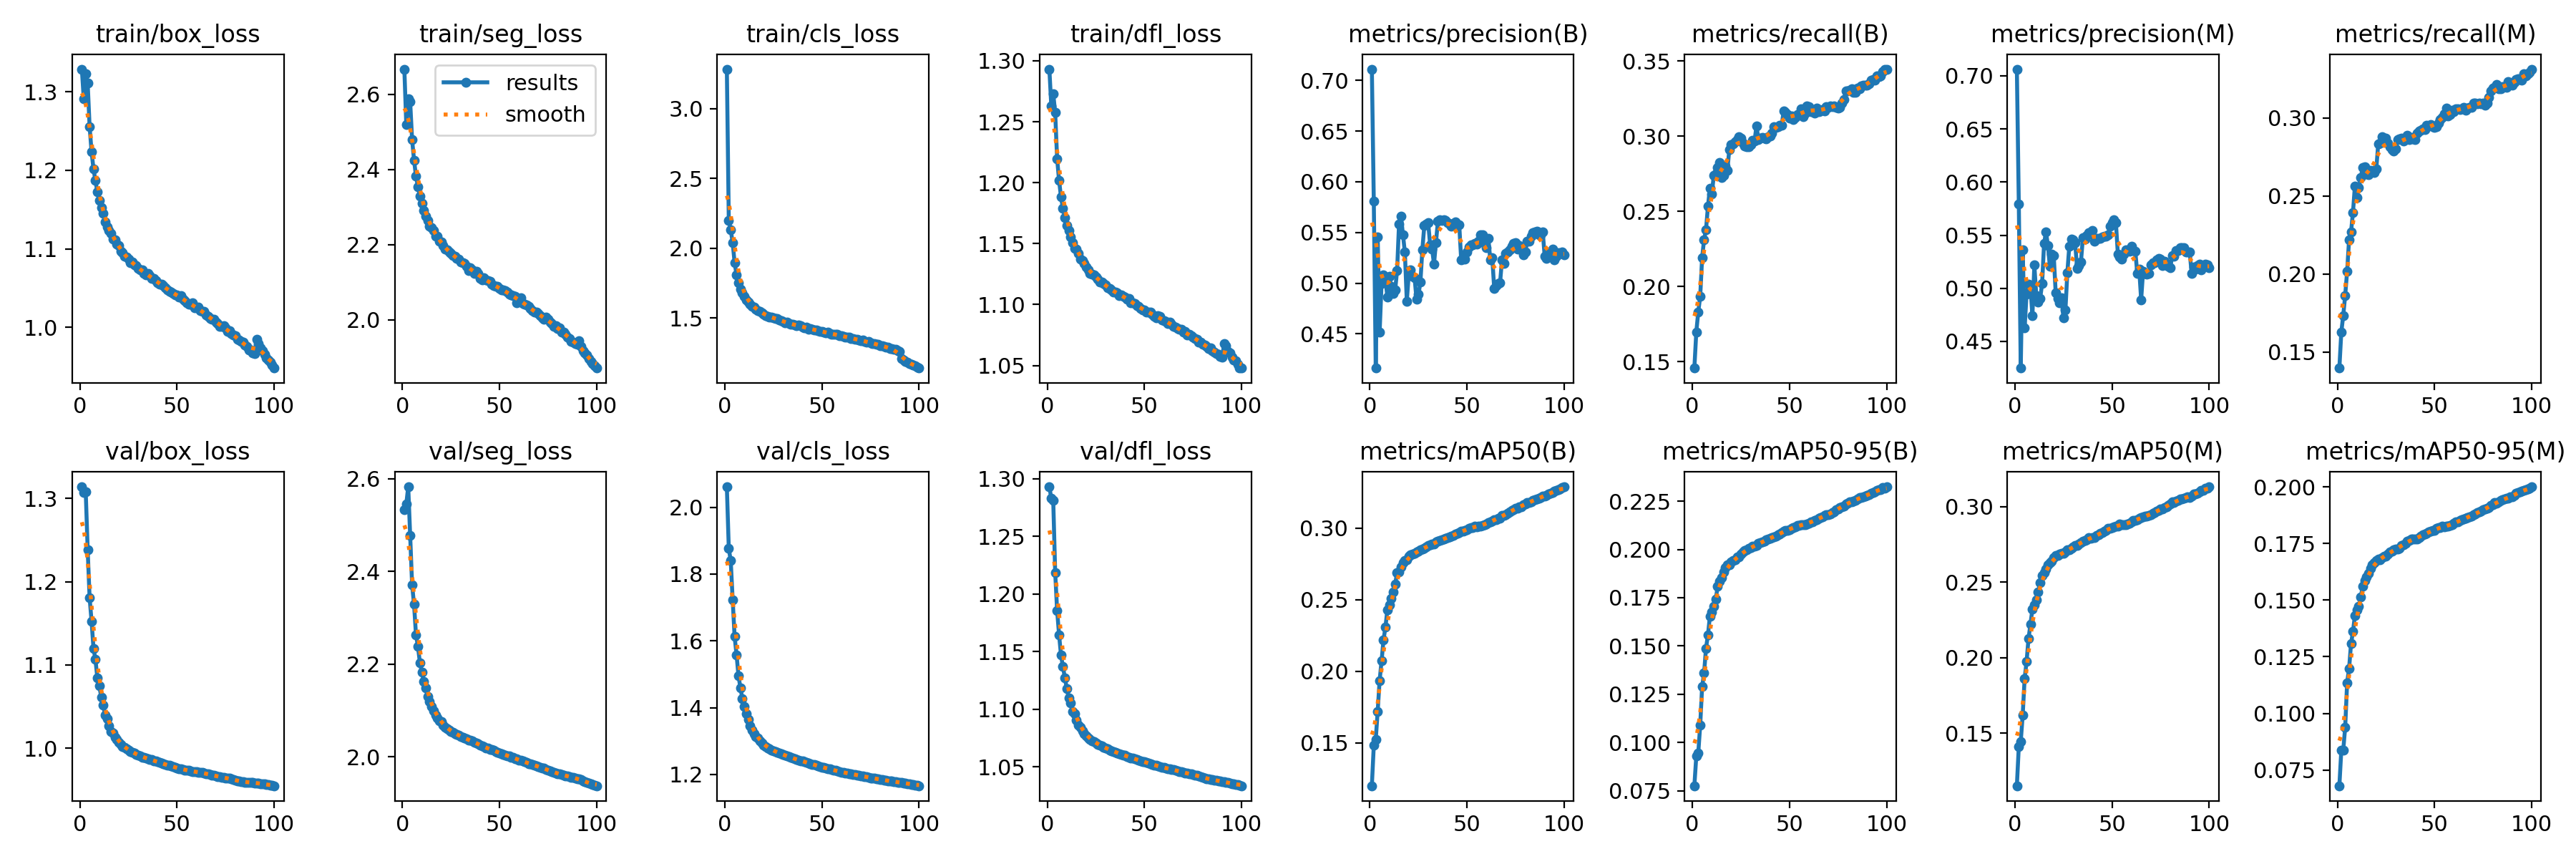

The data file committed next to this chart (first rows):
epoch, time, train/box_loss, train/seg_loss, train/cls_loss, train/dfl_loss, metrics/precision(B), metrics/recall(B), metrics/mAP50(B), metrics/mAP50-95(B), metrics/precision(M), metrics/recall(M), metrics/mAP50(M), metrics/mAP50-95(M), val/box_loss, val/seg_loss, val/cls_loss, val/dfl_loss, lr/pg0, lr/pg1, lr/pg2
1, 371.2, 1.329, 2.667, 3.284, 1.293, 0.711, 0.1458, 0.1202, 0.07757, 0.7064, 0.1398, 0.1153, 0.06806, 1.314, 2.534, 2.061, 1.293, 0.003332, 0.003332, 0.003332
2, 731.6, 1.291, 2.519, 2.199, 1.263, 0.5805, 0.1699, 0.1485, 0.09293, 0.5797, 0.1629, 0.1413, 0.08371, 1.307, 2.546, 1.876, 1.283, 0.006599, 0.006599, 0.006599
3, 1088, 1.323, 2.588, 2.13, 1.273, 0.4163, 0.1831, 0.1525, 0.09433, 0.4249, 0.1736, 0.1445, 0.08391, 1.308, 2.583, 1.84, 1.281, 0.009801, 0.009801, 0.009801
4, 1433, 1.311, 2.579, 2.039, 1.258, 0.5457, 0.1933, 0.1722, 0.1089, 0.5361, 0.1864, 0.1621, 0.0939, 1.239, 2.477, 1.722, 1.219, 0.009703, 0.009703, 0.009703
5, 1774, 1.255, 2.479, 1.894, 1.22, 0.4516, 0.2193, 0.1937, 0.1289, 0.4626, 0.2019, 0.1863, 0.1136, 1.181, 2.371, 1.613, 1.186, 0.009604, 0.009604, 0.009604
6, 2115, 1.224, 2.424, 1.809, 1.202, 0.4999, 0.2313, 0.2072, 0.1359, 0.4946, 0.2221, 0.1974, 0.1197, 1.153, 2.329, 1.558, 1.165, 0.009505, 0.009505, 0.009505
7, 2456, 1.201, 2.381, 1.752, 1.188, 0.5081, 0.238, 0.2219, 0.1488, 0.5039, 0.227, 0.2127, 0.1307, 1.12, 2.263, 1.495, 1.147, 0.009406, 0.009406, 0.009406
8, 2797, 1.187, 2.354, 1.707, 1.179, 0.5034, 0.2534, 0.231, 0.1558, 0.5017, 0.2394, 0.2223, 0.1361, 1.107, 2.238, 1.459, 1.137, 0.009307, 0.009307, 0.009307
9, 3138, 1.172, 2.329, 1.681, 1.171, 0.4866, 0.2656, 0.2432, 0.1653, 0.4743, 0.2565, 0.2322, 0.1433, 1.084, 2.204, 1.427, 1.127, 0.009208, 0.009208, 0.009208
10, 3479, 1.162, 2.31, 1.653, 1.165, 0.5064, 0.2618, 0.2464, 0.1676, 0.5218, 0.2491, 0.2349, 0.1457, 1.075, 2.183, 1.404, 1.118, 0.009109, 0.009109, 0.009109
11, 3821, 1.153, 2.29, 1.63, 1.161, 0.4969, 0.2739, 0.2508, 0.1704, 0.4929, 0.2555, 0.2383, 0.1474, 1.061, 2.163, 1.383, 1.11, 0.00901, 0.00901, 0.00901
12, 4162, 1.145, 2.276, 1.613, 1.156, 0.4895, 0.2748, 0.2555, 0.1742, 0.4873, 0.2618, 0.2436, 0.1513, 1.052, 2.148, 1.365, 1.105, 0.008911, 0.008911, 0.008911
13, 4503, 1.134, 2.265, 1.599, 1.151, 0.4932, 0.2793, 0.2609, 0.1807, 0.4904, 0.2683, 0.2496, 0.156, 1.04, 2.131, 1.346, 1.098, 0.008812, 0.008812, 0.008812
14, 4844, 1.128, 2.249, 1.583, 1.146, 0.5127, 0.2825, 0.269, 0.1836, 0.5042, 0.2689, 0.2544, 0.1587, 1.036, 2.119, 1.333, 1.096, 0.008713, 0.008713, 0.008713
15, 5185, 1.123, 2.244, 1.575, 1.146, 0.5586, 0.2727, 0.2695, 0.1855, 0.542, 0.264, 0.2562, 0.1603, 1.027, 2.108, 1.322, 1.091, 0.008614, 0.008614, 0.008614
16, 5526, 1.12, 2.238, 1.564, 1.142, 0.5661, 0.2742, 0.273, 0.1882, 0.5531, 0.2638, 0.2588, 0.1617, 1.02, 2.099, 1.314, 1.086, 0.008515, 0.008515, 0.008515
17, 5867, 1.113, 2.221, 1.552, 1.137, 0.548, 0.2801, 0.2759, 0.1905, 0.5403, 0.2663, 0.2614, 0.1639, 1.019, 2.09, 1.309, 1.084, 0.008416, 0.008416, 0.008416
18, 6208, 1.111, 2.223, 1.547, 1.136, 0.5304, 0.2775, 0.2773, 0.1921, 0.5204, 0.2662, 0.2631, 0.1657, 1.013, 2.084, 1.299, 1.081, 0.008317, 0.008317, 0.008317
19, 6549, 1.106, 2.208, 1.534, 1.134, 0.4822, 0.2913, 0.2781, 0.1922, 0.532, 0.2652, 0.2641, 0.1665, 1.01, 2.078, 1.294, 1.079, 0.008218, 0.008218, 0.008218
20, 6890, 1.105, 2.206, 1.526, 1.131, 0.5089, 0.2944, 0.2805, 0.1934, 0.5306, 0.2672, 0.2662, 0.1676, 1.007, 2.076, 1.288, 1.077, 0.008119, 0.008119, 0.008119
21, 7231, 1.097, 2.197, 1.518, 1.128, 0.5128, 0.2948, 0.2814, 0.1943, 0.4955, 0.2833, 0.2676, 0.168, 1.004, 2.069, 1.283, 1.075, 0.00802, 0.00802, 0.00802
22, 7572, 1.095, 2.187, 1.51, 1.126, 0.5071, 0.2966, 0.2819, 0.1946, 0.4901, 0.2837, 0.2676, 0.1677, 1.002, 2.065, 1.279, 1.074, 0.007921, 0.007921, 0.007921
23, 7913, 1.091, 2.186, 1.505, 1.125, 0.5055, 0.298, 0.2824, 0.1959, 0.4865, 0.2879, 0.2685, 0.1688, 1.001, 2.061, 1.276, 1.073, 0.007822, 0.007822, 0.007822
24, 8254, 1.089, 2.18, 1.504, 1.124, 0.4839, 0.2998, 0.2833, 0.1961, 0.4913, 0.2871, 0.269, 0.1693, 0.9994, 2.058, 1.273, 1.072, 0.007723, 0.007723, 0.007723
25, 8595, 1.087, 2.176, 1.5, 1.123, 0.4888, 0.2986, 0.2839, 0.1977, 0.4722, 0.287, 0.2693, 0.1695, 0.9979, 2.055, 1.271, 1.071, 0.007624, 0.007624, 0.007624
26, 8936, 1.082, 2.17, 1.495, 1.121, 0.501, 0.2955, 0.2848, 0.1988, 0.4794, 0.2838, 0.2701, 0.1704, 0.9962, 2.053, 1.268, 1.07, 0.007525, 0.007525, 0.007525
27, 9277, 1.083, 2.169, 1.493, 1.119, 0.533, 0.2936, 0.2852, 0.1993, 0.5149, 0.2816, 0.2714, 0.1712, 0.9951, 2.05, 1.266, 1.069, 0.007426, 0.007426, 0.007426
28, 9618, 1.08, 2.164, 1.486, 1.118, 0.5566, 0.2929, 0.2858, 0.1998, 0.5397, 0.2799, 0.2714, 0.1716, 0.994, 2.049, 1.264, 1.068, 0.007327, 0.007327, 0.007327
29, 9959, 1.079, 2.161, 1.481, 1.117, 0.5583, 0.2931, 0.2868, 0.2005, 0.5466, 0.2787, 0.2724, 0.1721, 0.9929, 2.046, 1.262, 1.067, 0.007228, 0.007228, 0.007228
30, 10300, 1.075, 2.154, 1.474, 1.116, 0.5595, 0.2945, 0.2878, 0.2009, 0.5454, 0.2804, 0.2734, 0.1725, 0.9915, 2.044, 1.259, 1.066, 0.007129, 0.007129, 0.007129
31, 10641, 1.073, 2.152, 1.464, 1.114, 0.5381, 0.2974, 0.2886, 0.2016, 0.5432, 0.2861, 0.2743, 0.1727, 0.9906, 2.042, 1.257, 1.066, 0.00703, 0.00703, 0.00703
32, 10982, 1.073, 2.15, 1.469, 1.113, 0.5339, 0.297, 0.2888, 0.2016, 0.519, 0.2866, 0.2742, 0.173, 0.9895, 2.04, 1.254, 1.065, 0.006931, 0.006931, 0.006931
33, 11323, 1.069, 2.143, 1.459, 1.112, 0.5188, 0.307, 0.289, 0.2019, 0.5216, 0.2873, 0.2753, 0.174, 0.9888, 2.039, 1.253, 1.064, 0.006832, 0.006832, 0.006832
34, 11664, 1.067, 2.13, 1.453, 1.11, 0.5401, 0.298, 0.2902, 0.203, 0.5248, 0.2851, 0.2763, 0.1745, 0.9881, 2.037, 1.251, 1.064, 0.006733, 0.006733, 0.006733
35, 12005, 1.068, 2.138, 1.453, 1.11, 0.5608, 0.2986, 0.2908, 0.2036, 0.5475, 0.2862, 0.2771, 0.1751, 0.9874, 2.035, 1.249, 1.063, 0.006634, 0.006634, 0.006634
36, 12346, 1.066, 2.134, 1.45, 1.11, 0.5623, 0.2991, 0.2914, 0.2038, 0.5464, 0.2889, 0.2776, 0.176, 0.9868, 2.034, 1.247, 1.062, 0.006535, 0.006535, 0.006535
37, 12687, 1.062, 2.123, 1.443, 1.108, 0.5615, 0.2987, 0.2918, 0.2043, 0.5494, 0.2861, 0.2782, 0.1764, 0.9861, 2.032, 1.245, 1.062, 0.006436, 0.006436, 0.006436
38, 13028, 1.062, 2.129, 1.449, 1.108, 0.5627, 0.2983, 0.2925, 0.205, 0.5521, 0.2875, 0.2793, 0.1769, 0.9851, 2.03, 1.243, 1.061, 0.006337, 0.006337, 0.006337
39, 13369, 1.059, 2.124, 1.442, 1.107, 0.562, 0.2998, 0.2931, 0.2055, 0.552, 0.2868, 0.2793, 0.1768, 0.9844, 2.028, 1.241, 1.06, 0.006238, 0.006238, 0.006238
40, 13710, 1.057, 2.111, 1.436, 1.106, 0.5596, 0.3004, 0.2935, 0.2057, 0.5543, 0.2863, 0.2796, 0.1771, 0.9838, 2.026, 1.239, 1.06, 0.006139, 0.006139, 0.006139
41, 14052, 1.055, 2.107, 1.431, 1.105, 0.558, 0.3021, 0.2939, 0.2061, 0.5444, 0.2903, 0.2797, 0.1771, 0.983, 2.023, 1.237, 1.059, 0.00604, 0.00604, 0.00604
42, 14392, 1.055, 2.111, 1.433, 1.105, 0.5564, 0.3063, 0.2945, 0.2066, 0.5471, 0.2915, 0.2808, 0.1777, 0.9819, 2.022, 1.236, 1.059, 0.005941, 0.005941, 0.005941
43, 14734, 1.053, 2.106, 1.42, 1.101, 0.559, 0.3061, 0.2951, 0.2069, 0.5467, 0.2922, 0.2814, 0.1783, 0.9809, 2.02, 1.234, 1.058, 0.005842, 0.005842, 0.005842
44, 15075, 1.051, 2.104, 1.421, 1.101, 0.5604, 0.3063, 0.296, 0.2076, 0.5472, 0.2933, 0.2826, 0.1788, 0.9804, 2.019, 1.232, 1.058, 0.005743, 0.005743, 0.005743
45, 15416, 1.048, 2.102, 1.419, 1.101, 0.5578, 0.3075, 0.2965, 0.2081, 0.548, 0.2925, 0.2831, 0.1792, 0.9799, 2.016, 1.231, 1.057, 0.005644, 0.005644, 0.005644
46, 15757, 1.046, 2.095, 1.413, 1.099, 0.5574, 0.3074, 0.2967, 0.2089, 0.5491, 0.2954, 0.2837, 0.1795, 0.9795, 2.015, 1.229, 1.057, 0.005545, 0.005545, 0.005545
47, 16098, 1.045, 2.091, 1.411, 1.099, 0.523, 0.3171, 0.2977, 0.2094, 0.5493, 0.295, 0.2844, 0.18, 0.9784, 2.014, 1.227, 1.056, 0.005446, 0.005446, 0.005446
48, 16439, 1.043, 2.089, 1.407, 1.097, 0.5245, 0.3158, 0.2981, 0.2097, 0.5502, 0.2959, 0.2856, 0.1804, 0.9778, 2.012, 1.225, 1.055, 0.005347, 0.005347, 0.005347
49, 16780, 1.042, 2.088, 1.405, 1.095, 0.5237, 0.3147, 0.2985, 0.2099, 0.5588, 0.2944, 0.2858, 0.1807, 0.977, 2.01, 1.223, 1.055, 0.005248, 0.005248, 0.005248
50, 17121, 1.041, 2.083, 1.405, 1.096, 0.531, 0.3121, 0.2991, 0.2103, 0.5618, 0.2939, 0.2862, 0.1809, 0.9764, 2.009, 1.222, 1.054, 0.005149, 0.005149, 0.005149
51, 17462, 1.039, 2.079, 1.398, 1.094, 0.5359, 0.3134, 0.2998, 0.211, 0.5643, 0.2944, 0.2869, 0.1816, 0.9755, 2.007, 1.22, 1.054, 0.00505, 0.00505, 0.00505
52, 17804, 1.041, 2.079, 1.394, 1.094, 0.5379, 0.3111, 0.3002, 0.2112, 0.5616, 0.2966, 0.2873, 0.1821, 0.9751, 2.006, 1.219, 1.053, 0.004951, 0.004951, 0.004951
53, 18145, 1.036, 2.077, 1.395, 1.094, 0.5376, 0.3127, 0.3005, 0.2117, 0.5324, 0.2993, 0.2874, 0.182, 0.9745, 2.004, 1.217, 1.053, 0.004852, 0.004852, 0.004852
54, 18486, 1.034, 2.073, 1.389, 1.092, 0.5394, 0.3145, 0.3016, 0.2124, 0.5292, 0.3006, 0.2886, 0.1826, 0.974, 2.003, 1.216, 1.052, 0.004753, 0.004753, 0.004753
55, 18827, 1.031, 2.069, 1.384, 1.09, 0.5387, 0.3147, 0.3011, 0.2123, 0.5275, 0.3027, 0.2881, 0.1823, 0.9737, 2.002, 1.214, 1.052, 0.004654, 0.004654, 0.004654
56, 19168, 1.03, 2.066, 1.38, 1.089, 0.5417, 0.3185, 0.3015, 0.2128, 0.532, 0.3064, 0.2882, 0.1827, 0.9734, 2, 1.213, 1.051, 0.004555, 0.004555, 0.004555
57, 19509, 1.03, 2.065, 1.38, 1.091, 0.5479, 0.3129, 0.3014, 0.2127, 0.5361, 0.3011, 0.2881, 0.1826, 0.9728, 1.998, 1.212, 1.051, 0.004456, 0.004456, 0.004456
58, 19850, 1.031, 2.063, 1.381, 1.09, 0.5474, 0.3153, 0.3019, 0.2128, 0.5352, 0.3023, 0.2887, 0.183, 0.9722, 1.996, 1.21, 1.05, 0.004357, 0.004357, 0.004357
59, 20191, 1.025, 2.046, 1.373, 1.087, 0.5389, 0.3201, 0.3023, 0.2131, 0.5348, 0.3049, 0.2891, 0.1834, 0.9719, 1.995, 1.208, 1.05, 0.004258, 0.004258, 0.004258
60, 20532, 1.025, 2.053, 1.37, 1.087, 0.5352, 0.3197, 0.3029, 0.2136, 0.5396, 0.3043, 0.2899, 0.1839, 0.9715, 1.993, 1.207, 1.049, 0.004159, 0.004159, 0.004159
... 40 more rows
